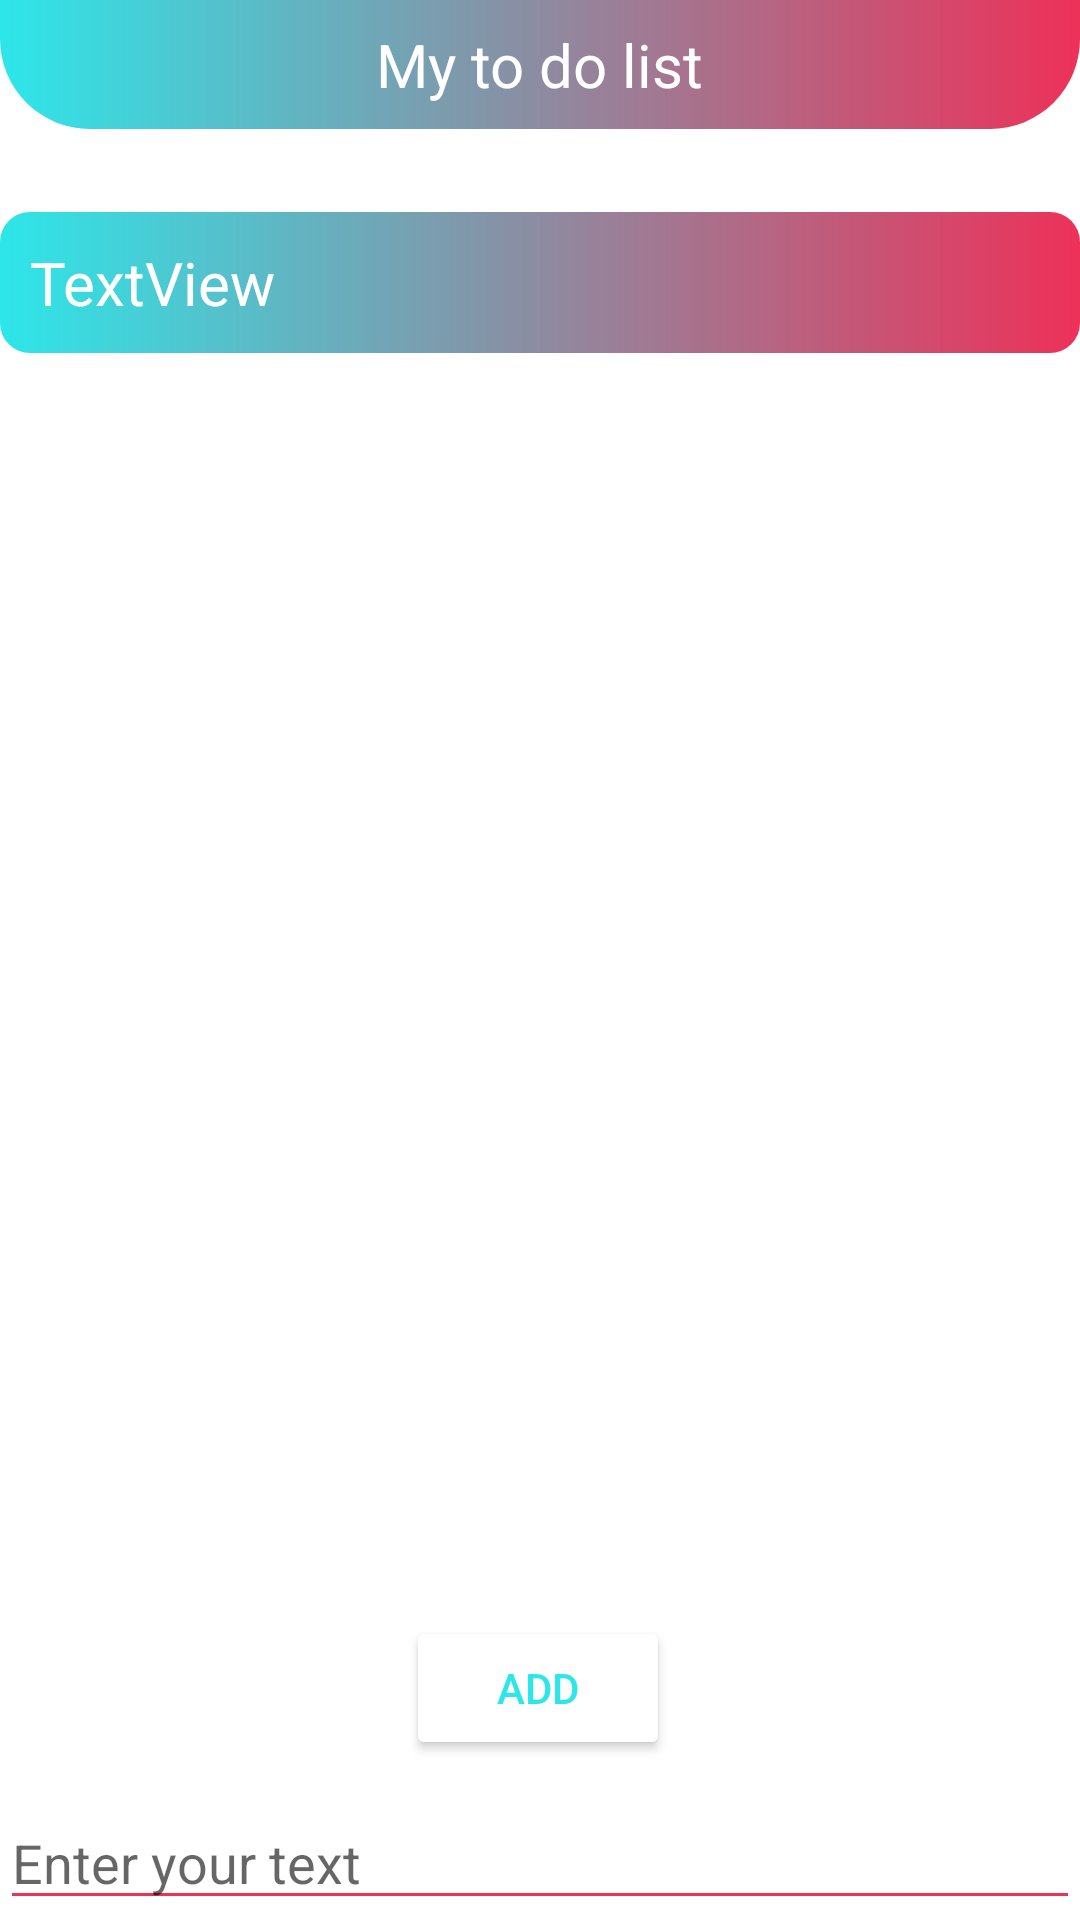

Android layout source for this screen:
<!-- AndroidManifest.xml: application theme Theme.ProjectLay -->
<!-- res/layout/activity_to_do_list.xml -->
<?xml version="1.0" encoding="utf-8"?>
<androidx.constraintlayout.widget.ConstraintLayout xmlns:android="http://schemas.android.com/apk/res/android"
    xmlns:app="http://schemas.android.com/apk/res-auto"
    xmlns:tools="http://schemas.android.com/tools"
    android:layout_width="match_parent"
    android:layout_height="match_parent"
    tools:context=".toDoList">

    <androidx.constraintlayout.widget.ConstraintLayout
        android:layout_width="match_parent"
        android:layout_height="wrap_content"
        android:background="@drawable/header"
        app:layout_constraintBottom_toTopOf="@+id/button"
        app:layout_constraintEnd_toEndOf="parent"
        app:layout_constraintHorizontal_bias="1.0"
        app:layout_constraintStart_toStartOf="parent"
        app:layout_constraintTop_toTopOf="parent"
        app:layout_constraintVertical_bias="0.0">

        <TextView
            android:id="@+id/textView3"
            android:layout_width="wrap_content"
            android:layout_height="wrap_content"
            android:padding="8dp"
            android:text="My to do list"
            android:textColor="@color/white"
            android:textSize="20sp"
            app:layout_constraintBottom_toBottomOf="parent"
            app:layout_constraintEnd_toEndOf="parent"
            app:layout_constraintStart_toStartOf="parent"
            app:layout_constraintTop_toTopOf="parent" />
    </androidx.constraintlayout.widget.ConstraintLayout>

    <EditText
        android:id="@+id/editTextTextPersonName"
        android:layout_width="match_parent"
        android:layout_height="wrap_content"
        android:backgroundTint="@color/end"
        android:ems="10"
        android:hint="Enter your text"
        android:inputType="textPersonName"
        android:textColor="@color/start"
        app:layout_constraintBottom_toBottomOf="parent"
        app:layout_constraintEnd_toEndOf="parent"
        app:layout_constraintHorizontal_bias="0.0"
        app:layout_constraintStart_toStartOf="parent"
        app:layout_constraintTop_toTopOf="parent"
        app:layout_constraintVertical_bias="1.0" />

    <Button
        android:id="@+id/button"
        android:layout_width="wrap_content"
        android:layout_height="wrap_content"
        android:backgroundTint="#FFFFFF"
        android:text="add"
        android:textColor="@color/start"
        app:layout_constraintBottom_toTopOf="@+id/editTextTextPersonName"
        app:layout_constraintEnd_toEndOf="parent"
        app:layout_constraintHorizontal_bias="0.498"
        app:layout_constraintStart_toStartOf="parent"
        app:layout_constraintTop_toTopOf="parent"
        app:layout_constraintVertical_bias="0.978" />

    <LinearLayout
        android:id="@+id/linearLayout"
        android:layout_width="match_parent"
        android:layout_height="wrap_content"
        android:background="@drawable/gradient"
        android:orientation="vertical"
        app:layout_constraintBottom_toTopOf="@+id/button"
        app:layout_constraintEnd_toEndOf="parent"
        app:layout_constraintHorizontal_bias="0.0"
        app:layout_constraintStart_toStartOf="parent"
        app:layout_constraintTop_toTopOf="parent"
        app:layout_constraintVertical_bias="0.144">

        <TextView
            android:id="@+id/textView"
            android:layout_width="match_parent"
            android:layout_height="wrap_content"
            android:padding="10dp"
            android:text="TextView"
            android:textColor="@color/white"
            android:textSize="20sp" />
    </LinearLayout>

</androidx.constraintlayout.widget.ConstraintLayout>
<!-- resources referenced by this layout -->
<resources>
  <color name="end">#ED3159</color>
  <color name="start">#2DE6E9</color>
  <color name="white">#FFFFFF</color>
  <!-- drawable gradient (drawable) -->
  <?xml version="1.0" encoding="utf-8"?>
  <shape xmlns:android="http://schemas.android.com/apk/res/android"
      android:shape="rectangle">
      <gradient android:angle="360"
          android:endColor="@color/end"
          android:startColor="@color/start"/>
      <corners android:radius="10dp"/>
  
  </shape>
  <!-- drawable header (drawable) -->
  <?xml version="1.0" encoding="utf-8"?>
  <shape xmlns:android="http://schemas.android.com/apk/res/android"
      android:shape="rectangle">
  
      <gradient android:startColor="@color/start"
          android:endColor="@color/end"/>
      <corners android:bottomLeftRadius="30dp"
          android:bottomRightRadius="30dp"/>
  
  </shape>
  <style name="Theme.ProjectLay" parent="Theme.MaterialComponents.DayNight.DarkActionBar">
          
          <item name="colorPrimary">@color/purple_500</item>
          <item name="colorPrimaryVariant">@color/purple_700</item>
          <item name="colorOnPrimary">@color/white</item>
          
          <item name="colorSecondary">@color/teal_200</item>
          <item name="colorSecondaryVariant">@color/teal_700</item>
          <item name="colorOnSecondary">@color/black</item>
          
          <item name="android:statusBarColor">?attr/colorPrimaryVariant</item>
          
      </style>
  <color name="purple_500">#FF6200EE</color>
  <color name="purple_700">#FF3700B3</color>
  <color name="teal_200">#FF03DAC5</color>
  <color name="teal_700">#FF018786</color>
  <color name="black">#000000</color>
</resources>
